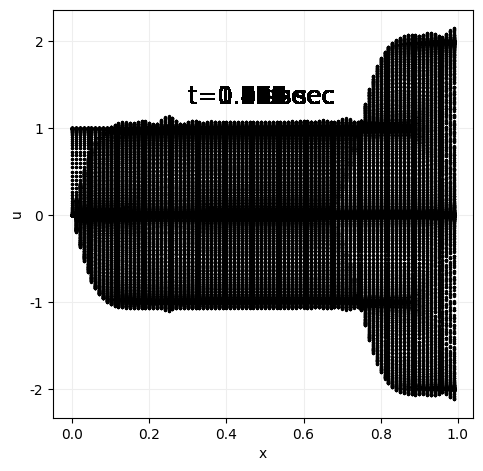

This figure's Python source:
import numpy as np
import matplotlib.pyplot as plt
import matplotlib.animation as animation

# const33.py
#===============================================
N = 100
delta_x = 1 / N
delta_t = 0.001
tmax = 2
c = 5
Ts = 0.1
Td = 0.1

a = 0.01

mu = c**2 * delta_t**2 / delta_x**2


# wave_eq_by_FDM.py
#===============================================
# u[k][i]: tmax/delta_t x N
def solve_wave_eq_by_FDM(uk0, bc=0): # boundary condition: 0なら固定端、1なら自由端
    u = np.array([])
    for k in range(int(tmax / delta_t)):
        tk = k * delta_t
        next_uk = np.array([])

        if k == 0:
            next_uk = np.zeros(N)
        else:
            for i in range(N):
                if i == 0:
                    next_uk0 = uk0(tk)
                    next_uk = np.append(next_uk, next_uk0)
                elif i == N-1:
                    if bc == 0:
                        next_ukN_1 = -u[k-2 if k-2 >= 0 else 0][N-1] + mu * u[k-1][N-2] + 2 * (1 - mu) * u[k-1][N-1]
                        next_uk = np.append(next_uk, next_ukN_1)
                    else:
                        next_ukN_1 = -u[k-2 if k-2 >= 0 else 0][N-1] + mu * u[k-1][N-2] + (2 - mu) * u[k-1][N-1]
                        next_uk = np.append(next_uk, next_ukN_1)
                else:
                    next_uki = -u[k - 2 if k - 2 >= 0 else 0][i] + mu * u[k-1][i-1] + 2 * (1 - mu) * u[k-1][i] + mu * u[k-1][i+1]
                    next_uk = np.append(next_uk, next_uki)

        u = np.append(u, next_uk).reshape(-1, N)

    return u


# asgmt3.3.2.py
#===============================================
# x0における境界条件
def uk0(tk):
    return np.tanh((tk - Ts) / a) / 2 - np.tanh((tk - Ts - Td) / a) / 2

def main():
    u = solve_wave_eq_by_FDM(uk0, bc=1) # boundary condition: 0なら固定端、1なら自由端
    x = np.linspace(0, 1, N+1)[:N]

    # 収束先を描画
    plt.rcParams['font.family'] = "Meiryo"
    fig = plt.figure(figsize=(6, 6), dpi=100)
    fig.subplots_adjust(left=0.2, bottom=0.2)
    ax = fig.add_subplot(1, 1, 1, xlabel='x', ylabel='u')
    ax.grid(color="#eeeeee", which="both")
    ax.set_axisbelow(True)

    ims = []

    for i in range(len(u)):
        im = ax.scatter(x, u[i], s=2, color='k')
        title = ax.text(0.3, 1.28, f't={round(i*delta_t, 3)} sec', size='xx-large')
        ims.append([im, title])

    ani = animation.ArtistAnimation(fig, ims, interval=100, repeat_delay=500)
    # saveするときはコメントアウトを外す
    # ani.save('332_free_end.gif', writer='pillow', fps=20)
    plt.show()

if __name__ == '__main__':
    main()